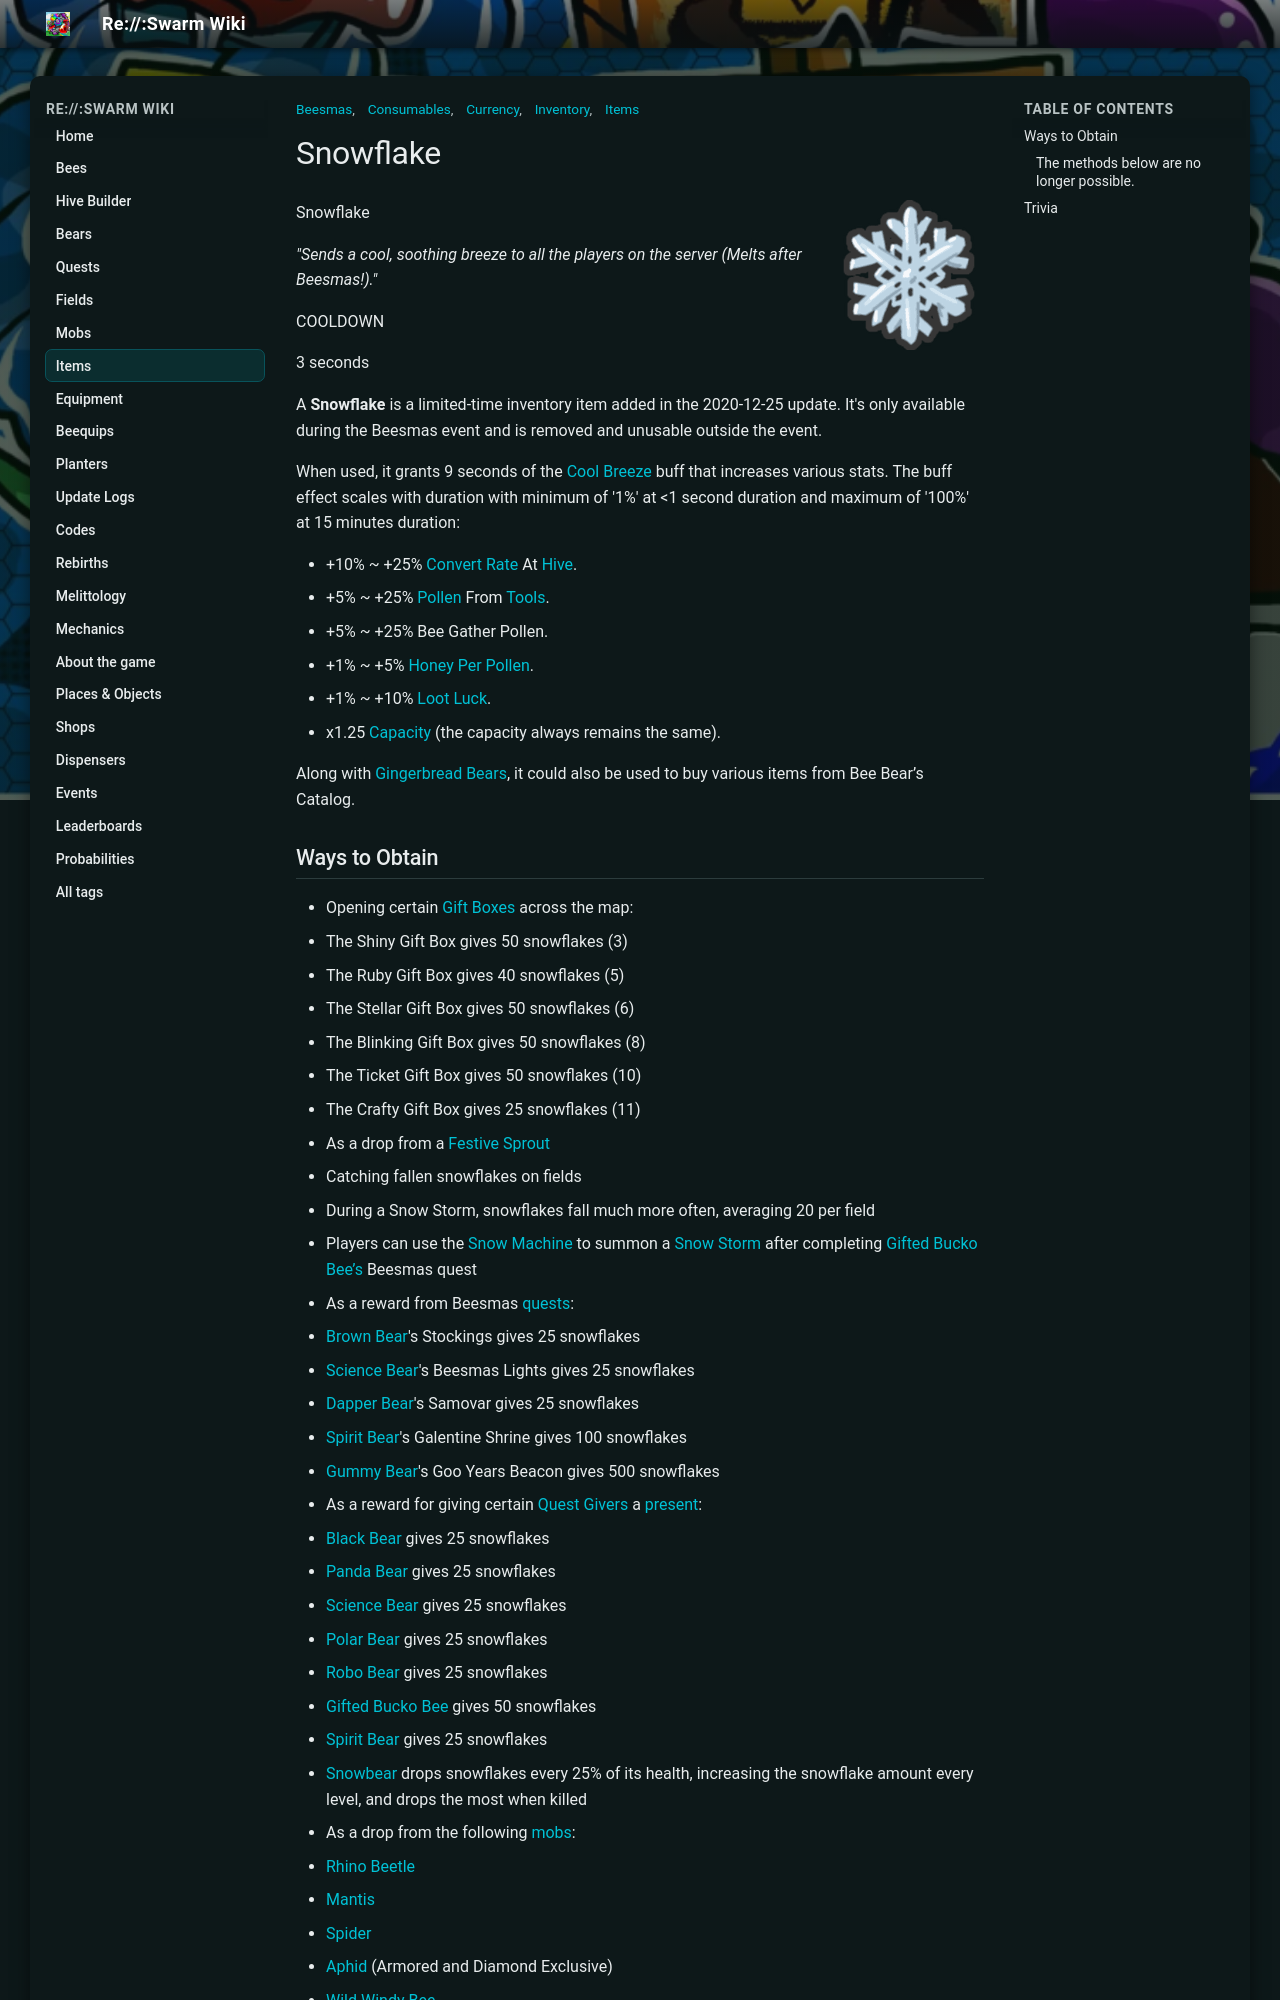

repository: JoaoFranciscoFE/reswarm-wiki · page: snowflake.html · generator: mkdocs

---
title: "Snowflake"
tags: ["Items", "Inventory", "Beesmas", "Currency", "Consumables"]
---

# Snowflake

![Snowflake](img/Snowflake.png){ align=right width=150 }

Snowflake

*"Sends a cool, soothing breeze to all the players on the server (Melts after Beesmas!)."*

COOLDOWN

3 seconds

A **Snowflake** is a limited-time inventory item added in the 2020-12-25 update. It's only available during the Beesmas event and is removed and unusable outside the event.

When used, it grants 9 seconds of the [Cool Breeze](buffs-debuffs.md#From_Items) buff that increases various stats. The buff effect scales with duration with minimum of '1%' at <1 second duration and maximum of '100%' at 15 minutes duration:

* +10% ~ +25% [Convert Rate](system-page.md#Convert_Rate) At [Hive](hive.md).
* +5% ~ +25% [Pollen](pollen.md) From [Tools](tools.md).
* +5% ~ +25% Bee Gather Pollen.
* +1% ~ +5% [Honey Per Pollen](honey-per-pollen.md).
* +1% ~ +10% [Loot Luck](loot-luck.md).
* x1.25 [Capacity](system-page.md#Capacity_Multiplier) (the capacity always remains the same).

Along with [Gingerbread Bears](gingerbread-bear.md), it could also be used to buy various items from Bee Bear’s Catalog.

## Ways to Obtain

* Opening certain [Gift Boxes](gift-boxes.md) across the map:
  * The Shiny Gift Box gives 50 snowflakes (3)
  * The Ruby Gift Box gives 40 snowflakes (5)
  * The Stellar Gift Box gives 50 snowflakes (6)
  * The Blinking Gift Box gives 50 snowflakes (8)
  * The Ticket Gift Box gives 50 snowflakes (10)
  * The Crafty Gift Box gives 25 snowflakes (11)
* As a drop from a [Festive Sprout](sprout.md)
* Catching fallen snowflakes on fields
  * During a Snow Storm, snowflakes fall much more often, averaging 20 per field
  * Players can use the [Snow Machine](snow-machine.md) to summon a [Snow Storm](snow-storm.md) after completing [Gifted Bucko Bee’s](gifted-bucko-bee.md) Beesmas quest
* As a reward from Beesmas [quests](quests.md):
  * [Brown Bear](brown-bear.md)'s Stockings gives 25 snowflakes
  * [Science Bear](science-bear.md)'s Beesmas Lights gives 25 snowflakes
  * [Dapper Bear](dapper-bear.md)'s Samovar gives 25 snowflakes
  * [Spirit Bear](spirit-bear.md)'s Galentine Shrine gives 100 snowflakes
  * [Gummy Bear](gummy-bear.md)'s Goo Years Beacon gives 500 snowflakes
* As a reward for giving certain [Quest Givers](quest-givers.md) a [present](present.md):
  * [Black Bear](black-bear.md) gives 25 snowflakes
  * [Panda Bear](panda-bear.md) gives 25 snowflakes
  * [Science Bear](science-bear.md) gives 25 snowflakes
  * [Polar Bear](polar-bear.md) gives 25 snowflakes
  * [Robo Bear](robo-bear.md) gives 25 snowflakes
  * [Gifted Bucko Bee](gifted-bucko-bee.md) gives 50 snowflakes
  * [Spirit Bear](spirit-bear.md) gives 25 snowflakes

* [Snowbear](snowbear.md) drops snowflakes every 25% of its health, increasing the snowflake amount every level, and drops the most when killed
* As a drop from the following [mobs](mobs.md):
  * [Rhino Beetle](rhino-beetle.md)
  * [Mantis](mantis.md)
  * [Spider](spider.md)
  * [Aphid](aphid.md) (Armored and Diamond Exclusive)
  * [Wild Windy Bee](wild-windy-bee.md)
  * [Festive Nymph](festive-nymph.md)
  * [Mondo Chick](mondo-chick.md)
* Purchasing the [Stocking-Stuffer Stuff](robux-shop.md) for 400 Robux, granting 500 snowflakes along with other items
* Purchasing the [Seasonal Slumber Special](robux-shop.md) for 1700 Robux, granting 1000 snowflakes along with other items

### The methods below are no longer possible.

* Purchasing the [Snowey Starter Pack](robux-shop.md) for 400 Robux.
* Purchasing the Reindeer Puppy Pack for 800 Robux after receiving the [Reindeer Antlers](reindeer-antlers.md) from Bee Bear's Catalog. (Gave a refund of 7,500 Snowflakes).
* Purchasing the Nighttime Nectar Pack in the [Robux Shop](robux-shop.md), granting 500 snowflakes and other items.
  * Snowflakes received from Festive Sprouts outside Beesmas event will not appear in player's inventory.
